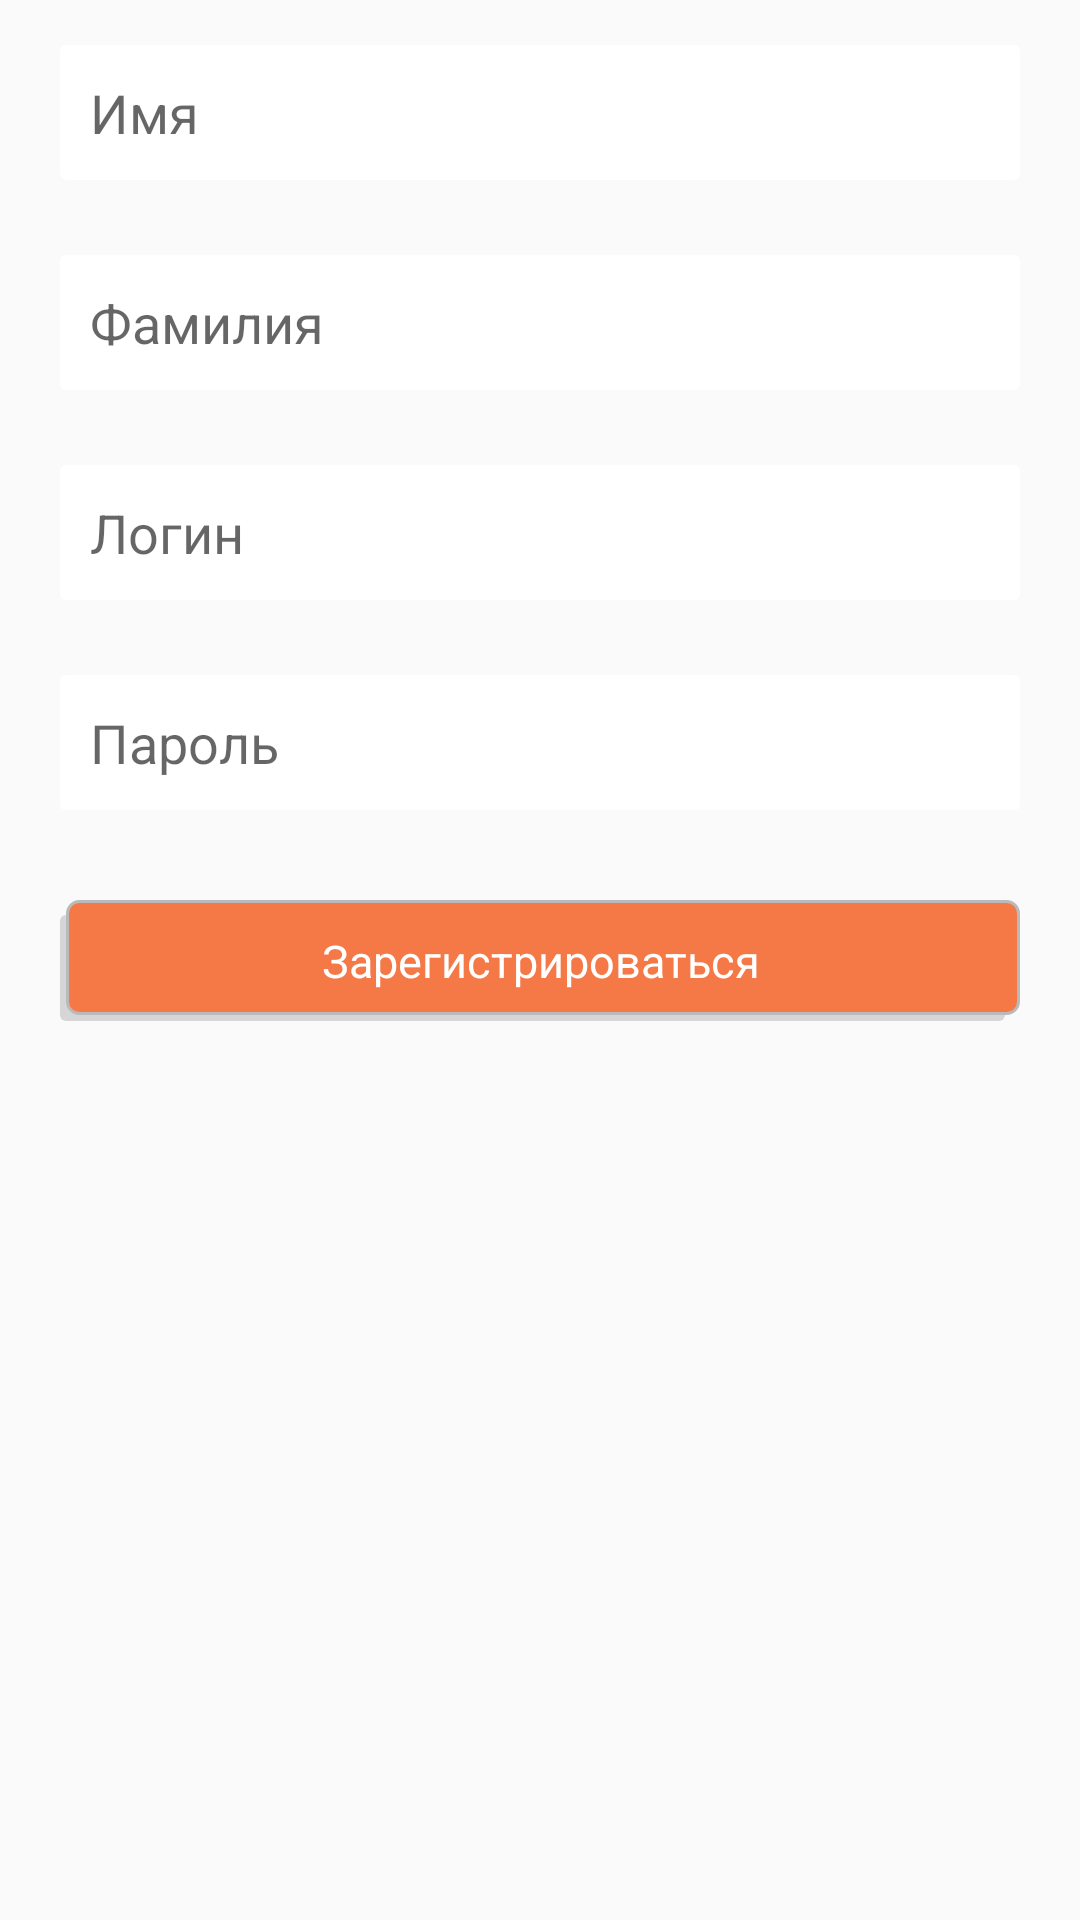

Reconstruct the res/layout file that produces this screen, plus the resources it refers to.
<!-- AndroidManifest.xml: application theme AppTheme.NoActionBar -->
<!-- res/layout/registr_layout.xml -->
<?xml version="1.0" encoding="utf-8"?>
<ScrollView
    xmlns:android="http://schemas.android.com/apk/res/android"
    xmlns:tools="http://schemas.android.com/tools"
    android:layout_width="fill_parent"
    android:layout_height="fill_parent">
<LinearLayout
    android:orientation="vertical"
    android:layout_width="match_parent"
    android:layout_height="match_parent"
    android:clickable="true"
    android:focusableInTouchMode="true">
    <EditText
        android:background="@drawable/edit_text_style"
        android:layout_marginBottom="10dp"
        android:layout_marginLeft="20dp"
        android:layout_marginRight="20dp"
        android:layout_marginTop="15dp"
        android:layout_height="45dp"
        android:layout_width="match_parent"
        android:hint="@string/first_name"
        android:id="@+id/first_name" />
    <EditText
        android:background="@drawable/edit_text_style"
        android:layout_marginBottom="10dp"
        android:layout_marginLeft="20dp"
        android:layout_marginRight="20dp"
        android:layout_marginTop="15dp"
        android:layout_height="45dp"
        android:layout_width="match_parent"
        android:hint="@string/last_name"
        android:id="@+id/last_name" />
    <EditText
        android:background="@drawable/edit_text_style"
        android:layout_marginBottom="10dp"
        android:layout_marginLeft="20dp"
        android:layout_marginRight="20dp"
        android:layout_marginTop="15dp"
        android:layout_height="45dp"
        android:layout_width="match_parent"
        android:hint="@string/login"
        android:id="@+id/login_form_reg" />
    <EditText
        android:background="@drawable/edit_text_style"
        android:layout_marginBottom="10dp"
        android:layout_marginLeft="20dp"
        android:layout_marginRight="20dp"
        android:layout_marginTop="15dp"
        android:layout_height="45dp"
        android:layout_width="match_parent"
        android:hint="@string/password"
        android:id="@+id/password_form_reg" />
    <LinearLayout
       android:layout_margin="20dp"
        android:layout_width="match_parent"
        android:layout_height="wrap_content"
        android:orientation="vertical"
        android:gravity="center_horizontal">
        <TextView
            android:id="@+id/reg_button"
            android:layout_width="match_parent"
            android:layout_height="wrap_content"
            android:text="@string/make_reg"
            android:textSize="15dp"
            android:gravity="center"
            android:textColor="@android:color/white"
            android:background="@drawable/button_add_style"
            />
    </LinearLayout>

</LinearLayout>
</ScrollView>
<!-- resources referenced by this layout -->
<resources>
  <!-- drawable button_add_style (drawable-xhdpi-v9) -->
  <selector xmlns:android="http://schemas.android.com/apk/res/android">
  
      <item android:state_pressed="false">
  
          <layer-list>
              <item android:right="5dp" android:top="5dp">
                  <shape>
                      <corners android:radius="2dp"/>
                      <solid android:color="#D6D6D6"/>
                  </shape>
              </item>
  
  
              <item android:bottom="2dp" android:left="2dp">
                  <shape>
                      <gradient android:angle="270" android:endColor="#F57847" android:startColor="#F57847"/>
                      <stroke android:width="1dp" android:color="#BABABA"/>
                      <corners android:radius="4dp"/>
                      <padding android:bottom="10dp" android:left="10dp" android:right="10dp" android:top="10dp"/>
                  </shape>
              </item>
          </layer-list>
      </item>
  
      <item android:state_pressed="true">
  
          <layer-list>
              <item android:right="5dp" android:top="5dp">
                  <shape>
                      <corners android:radius="2dp"/>
                      <solid android:color="#D6D6D6"/>
                  </shape>
              </item>
  
  
              <item android:bottom="2dp" android:left="2dp">
                  <shape>
                      <gradient android:angle="270" android:endColor="#E67E55" android:startColor="#F57847"/>
                      <stroke android:width="1dp" android:color="#BABABA"/>
                      <corners android:radius="4dp"/>
                      <padding android:bottom="10dp" android:left="10dp" android:right="10dp" android:top="10dp"/>
                  </shape>
              </item>
          </layer-list>
      </item>
  
  </selector>
  <!-- drawable edit_text_style (drawable-xhdpi-v9) -->
  <?xml version="1.0" encoding="utf-8"?>
  <selector xmlns:android="http://schemas.android.com/apk/res/android">
  
      <item android:state_focused="true">
  
          <shape android:shape="rectangle">
  
              <gradient
                  android:startColor="#FFF"
                  android:endColor="#FFF">
              </gradient>
  
  
              <stroke
                  android:width="3dp"
                  android:color="#4A6EA9">
              </stroke>
  
              <corners
                  android:radius="2dp">
              </corners>
  
              <padding
                  android:left="10dp">
              </padding>
  
          </shape>
      </item>
  
      <item>
          <shape>
  
              <gradient
                  android:startColor="#FFF"
                  android:endColor="#FFF">
              </gradient>
  
              <corners
                  android:radius="2dp">
              </corners>
  
              <padding
                  android:left="10dp"
                  android:top="6dp"
                  android:right="10dp"
                  android:bottom="6dp">
              </padding>
  
          </shape>
      </item>
  
  </selector>
  <string name="first_name">Имя</string>
  <string name="last_name">Фамилия</string>
  <string name="login">Логин</string>
  <string name="make_reg">Зарегистрироваться</string>
  <string name="password">Пароль</string>
  <style name="AppTheme.NoActionBar">
          <item name="windowActionBar">false</item>
          <item name="windowNoTitle">true</item>
      </style>
</resources>
